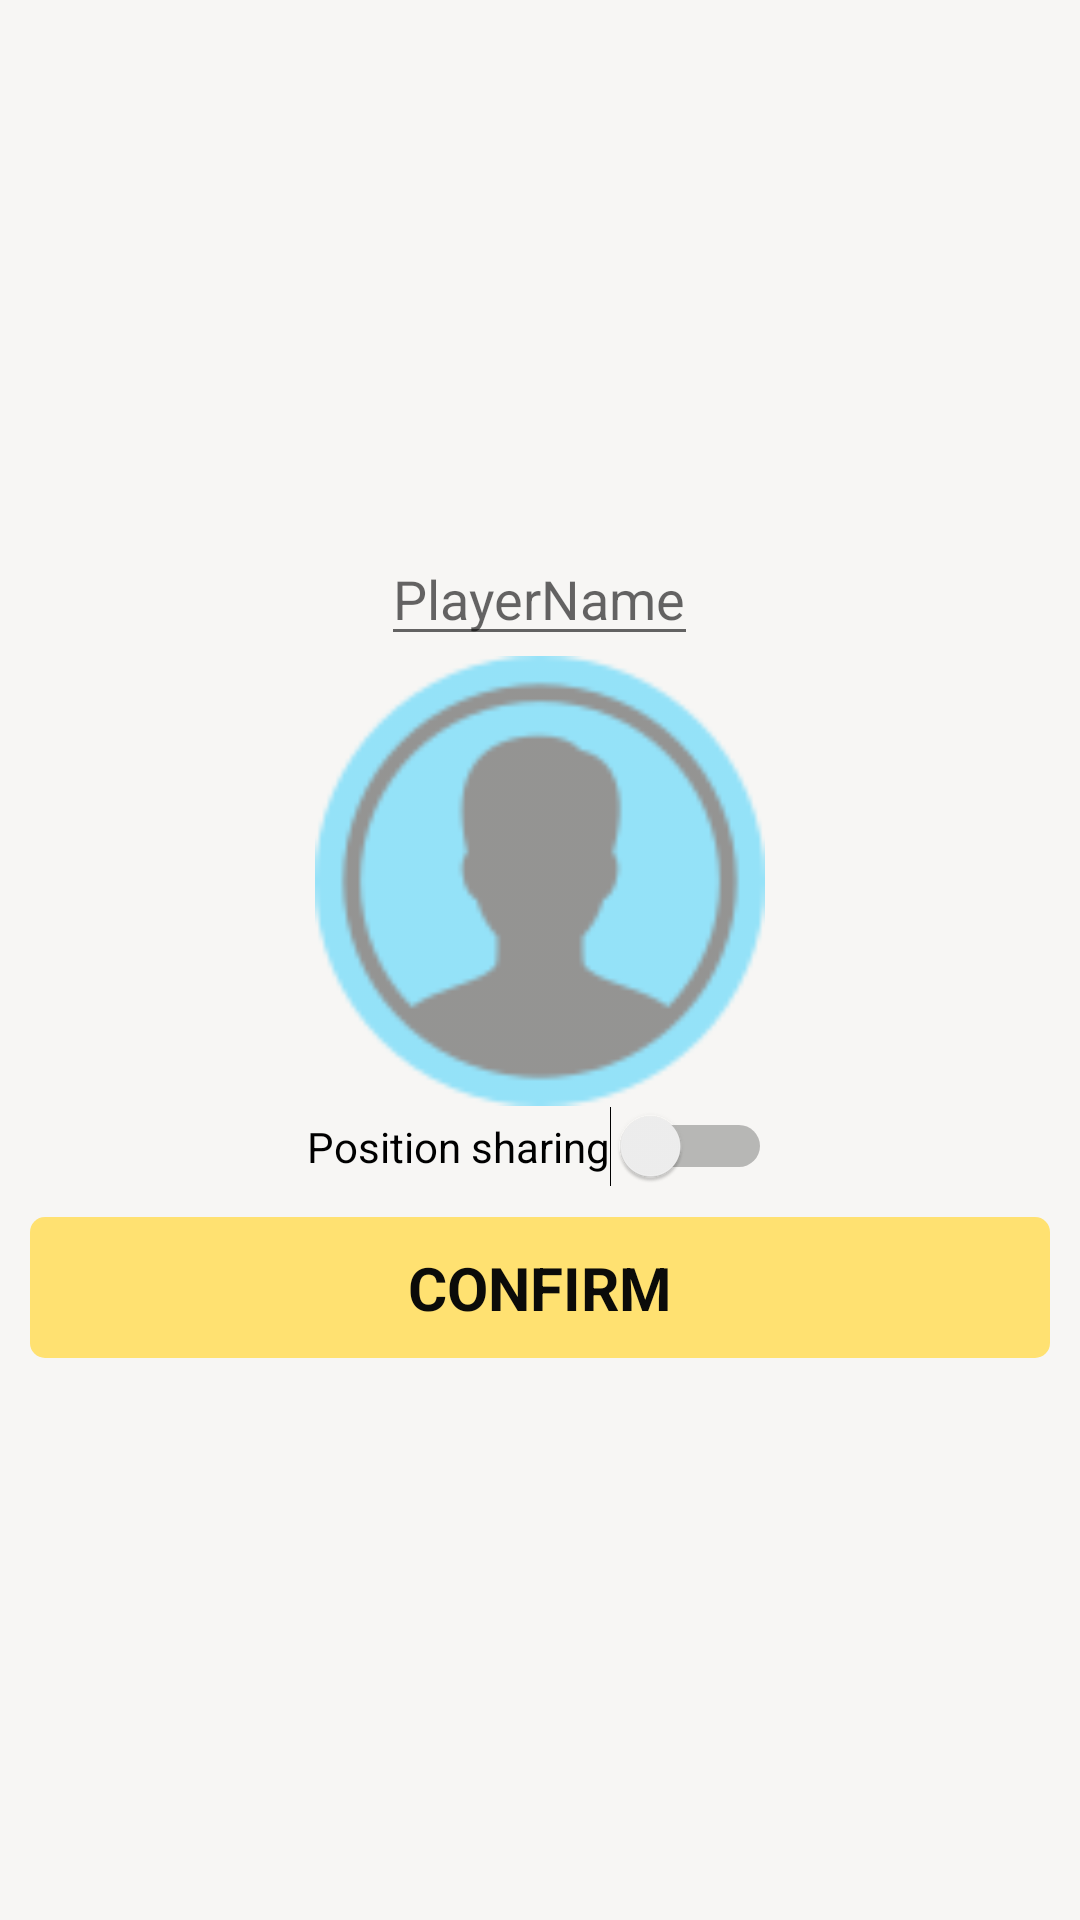

Produce the Android XML layout that renders to this screen, including the resource entries it uses.
<!-- AndroidManifest.xml: application theme Theme.MostriDaTasca -->
<!-- res/layout/fragment_settings.xml -->
<?xml version="1.0" encoding="utf-8"?>
<LinearLayout xmlns:android="http://schemas.android.com/apk/res/android"
    xmlns:app="http://schemas.android.com/apk/res-auto"
    xmlns:tools="http://schemas.android.com/tools"
    android:layout_width="match_parent"
    android:layout_height="match_parent"
    android:background="@color/defaultBackground"
    android:gravity="center"
    android:orientation="vertical"
    tools:context=".Fragments.SettingsFragment">

    <EditText
        android:id="@+id/namePlayerProfile"
        android:layout_width="wrap_content"
        android:layout_height="wrap_content"
        android:hint="PlayerName"
        android:inputType="text|textCapSentences"
        android:maxLength="15"
        android:singleLine="true" />

    <FrameLayout
        android:layout_width="wrap_content"
        android:layout_height="wrap_content">

        <ImageView
            android:id="@+id/picturePlayerProfile"
            android:layout_width="150dp"
            android:layout_height="150dp"
            android:adjustViewBounds="true"
            android:alpha="0.4"
            android:scaleType="centerCrop"
            app:srcCompat="@drawable/user_icon" />

        <ImageButton
            android:id="@+id/changeImageButtonSettings"
            android:layout_width="50dp"
            android:layout_height="50dp"
            android:layout_gravity="center"
            android:background="#00FFFFFF"
            android:scaleType="centerCrop"
            android:src="@drawable/edit_icon" />
    </FrameLayout>

    <Switch
        android:id="@+id/positionShareSwitchPlayerProfile"
        android:layout_width="wrap_content"
        android:layout_height="wrap_content"
        android:text="Position sharing" />

    <Button
        android:id="@+id/confirmButtonPlayerProfile"
        android:layout_width="match_parent"
        android:layout_height="wrap_content"
        android:layout_margin="10dp"
        android:background="@drawable/button"
        android:text="Confirm" />

</LinearLayout>
<!-- resources referenced by this layout -->
<resources>
  <color name="defaultBackground">#f7f6f4</color>
  <!-- drawable button (drawable) -->
  <?xml version="1.0" encoding="utf-8"?>
  <shape xmlns:android="http://schemas.android.com/apk/res/android">
      <solid android:color="@color/primary"/> 
  
      <corners android:radius="5dp"/> 
  
      <padding android:left="5dp" android:top="5dp"
          android:right="5dp" android:bottom="5dp"/>
  </shape>
  <!-- drawable user_icon: png bitmap (drawable, 3849 bytes) -->
  <style name="Theme.MostriDaTasca" parent="Theme.Design.Light.NoActionBar">
          
          <item name="android:windowFullscreen">true</item>
          <item name="android:windowContentOverlay">@null</item>
          <item name="android:windowBackground">@color/defaultBackground</item>
          <item name="android:textViewStyle">@style/StyledText</item>
          <item name="android:buttonStyle">@style/StyledButton</item>
          <item name="android:imageButtonStyle">@style/StyledImageButton</item>
      </style>
  <color name="primary">#FFE171</color>
  <style name="StyledText" parent="android:Widget.TextView">
          <item name="android:textSize">18sp</item>
          <item name="android:textColor">@color/text</item>
      </style>
  <style name="StyledButton" parent="android:Widget.Button">
          <item name="android:textSize">20sp</item>
          <item name="android:textAllCaps">true</item>
          <item name="android:textStyle">bold</item>
          <item name="android:textColor">@color/text</item>
          <item name="android:padding">10dp</item>
          <item name="android:layout_height">wrap_content</item>
          <item name="android:background">@drawable/button</item>
      </style>
  <style name="StyledImageButton" parent="android:Widget.ImageButton">
          <item name="android:textSize">20sp</item>
          <item name="android:textColor">#0b0b09</item>
          <item name="android:background">@drawable/round_button</item>
          <item name="android:layout_width">75dp</item>
          <item name="android:layout_height">75dp</item>
          <item name="android:scaleType">centerInside</item>
      </style>
  <color name="text">#0b0b09</color>
  <!-- drawable round_button (drawable) -->
  <?xml version="1.0" encoding="utf-8"?>
  <shape xmlns:android="http://schemas.android.com/apk/res/android">
      <solid android:color="@color/primary"/> 
  
      <corners android:radius="3000dp"/> 
  
      <padding android:left="10dp" android:top="10dp"
          android:right="10dp" android:bottom="10dp"/>
  </shape>
</resources>
